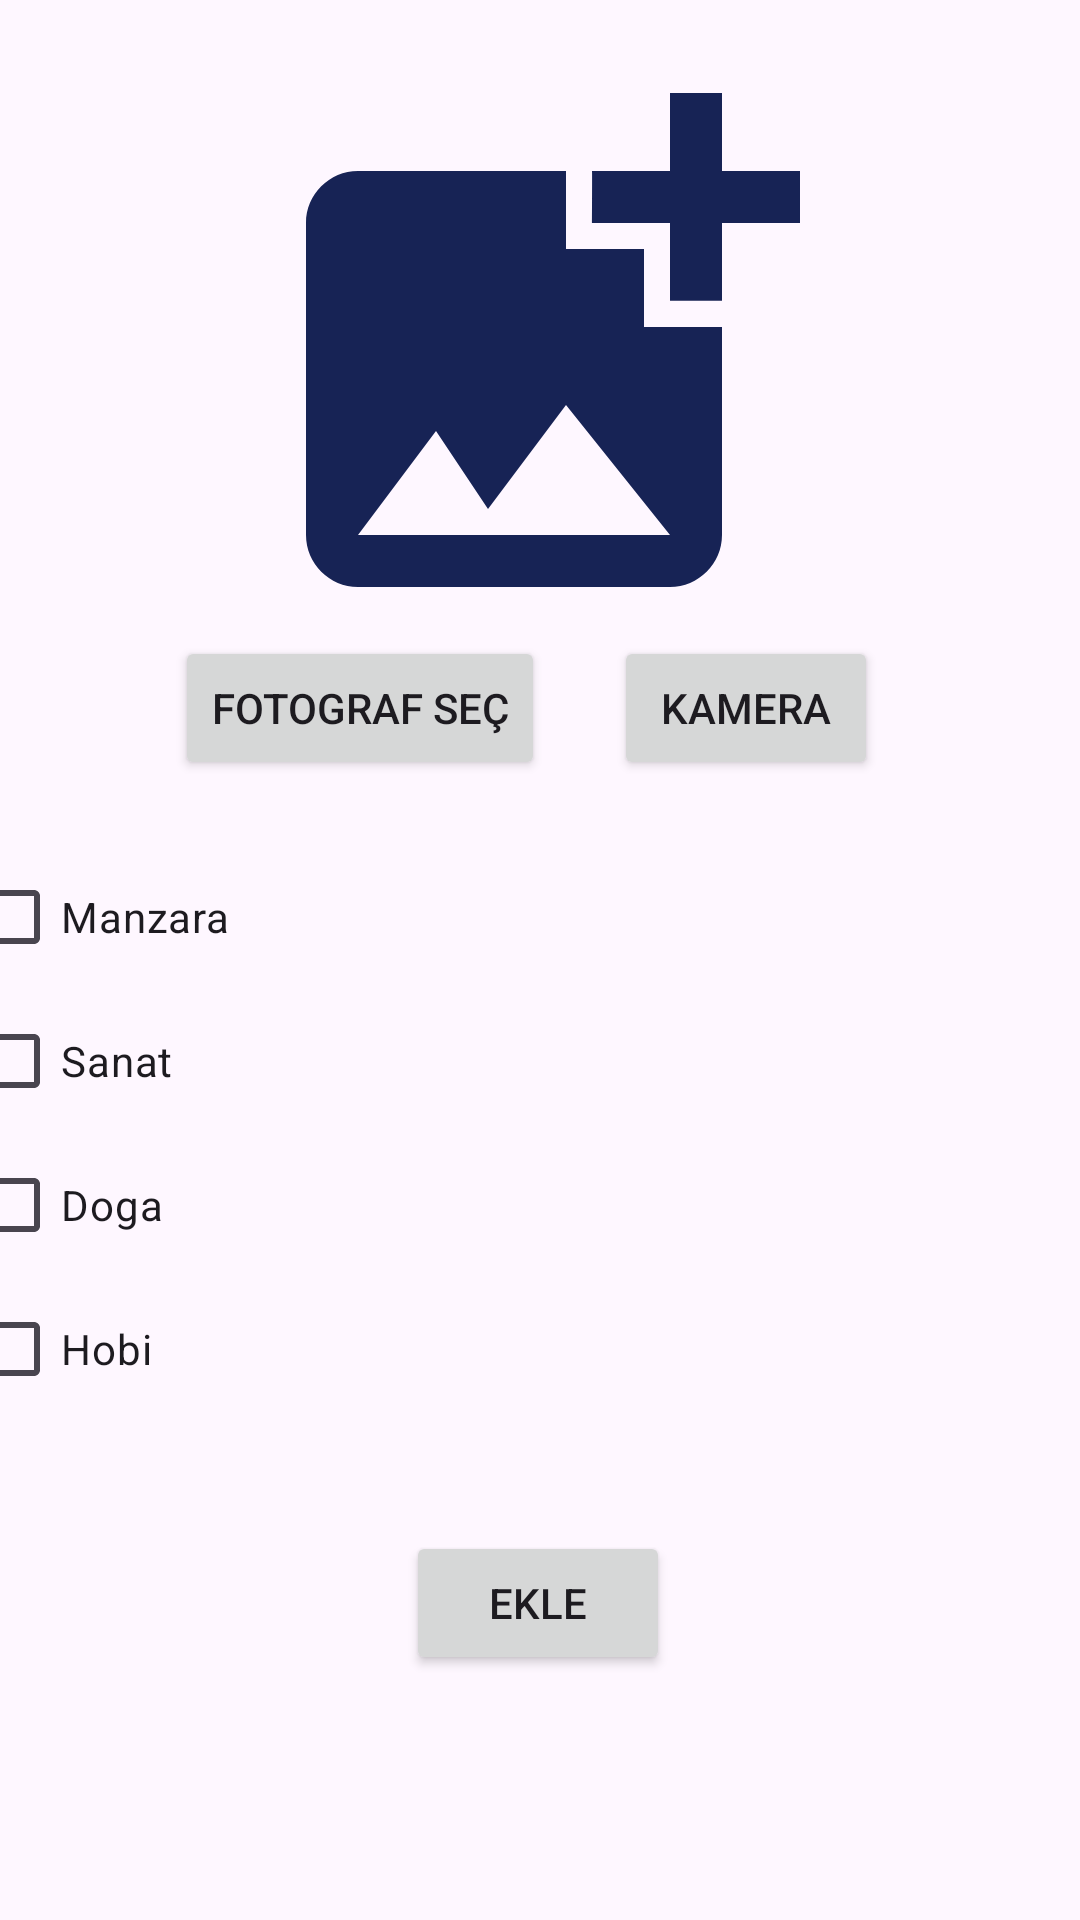

Here is an Android app screen rendered from its layout file. Give the layout XML and the strings, colors and styles it references.
<!-- AndroidManifest.xml: application theme Theme.MyFinall -->
<!-- res/layout/fragment_photo.xml -->
<?xml version="1.0" encoding="utf-8"?>
<androidx.constraintlayout.widget.ConstraintLayout
    xmlns:android="http://schemas.android.com/apk/res/android"
    xmlns:app="http://schemas.android.com/apk/res-auto"
    xmlns:tools="http://schemas.android.com/tools"
    android:layout_width="match_parent"
    android:layout_height="match_parent"
    tools:context=".ui.photo.PhotoFragment">


    <Button
        android:id="@+id/capture"
        android:layout_width="wrap_content"
        android:layout_height="wrap_content"
        android:text="Kamera"
        app:layout_constraintBottom_toBottomOf="parent"
        app:layout_constraintEnd_toEndOf="parent"
        app:layout_constraintHorizontal_bias="0.753"
        app:layout_constraintStart_toStartOf="parent"
        app:layout_constraintTop_toTopOf="parent"
        app:layout_constraintVertical_bias="0.358" />

    <Button
        android:id="@+id/share"
        android:layout_width="wrap_content"
        android:layout_height="wrap_content"
        android:text="Ekle"
        app:layout_constraintBottom_toBottomOf="parent"
        app:layout_constraintEnd_toEndOf="parent"
        app:layout_constraintHorizontal_bias="0.498"
        app:layout_constraintStart_toStartOf="parent"
        app:layout_constraintTop_toTopOf="parent"
        app:layout_constraintVertical_bias="0.862" />

    <Button
        android:id="@+id/select"
        android:layout_width="wrap_content"
        android:layout_height="wrap_content"
        android:text="Fotograf seç"
        app:layout_constraintBottom_toBottomOf="parent"
        app:layout_constraintEnd_toEndOf="parent"
        app:layout_constraintHorizontal_bias="0.247"
        app:layout_constraintStart_toStartOf="parent"
        app:layout_constraintTop_toTopOf="parent"
        app:layout_constraintVertical_bias="0.358" />

    <ScrollView
        android:layout_width="382dp"
        android:layout_height="227dp"
        app:layout_constraintBottom_toBottomOf="parent"
        app:layout_constraintEnd_toEndOf="parent"
        app:layout_constraintHorizontal_bias="0.551"
        app:layout_constraintStart_toStartOf="parent"
        app:layout_constraintTop_toTopOf="parent"
        app:layout_constraintVertical_bias="0.682">

        <LinearLayout
            android:id="@+id/linearLayout"
            android:layout_width="382dp"
            android:layout_height="266dp"
            android:orientation="vertical"
            app:layout_constraintBottom_toBottomOf="parent"
            app:layout_constraintEnd_toEndOf="parent"
            app:layout_constraintHorizontal_bias="0.482"
            app:layout_constraintStart_toStartOf="parent"
            app:layout_constraintTop_toTopOf="parent"
            app:layout_constraintVertical_bias="0.526">

            <CheckBox
                android:id="@+id/Manzara"
                android:layout_width="match_parent"
                android:layout_height="wrap_content"
                android:text="Manzara" />

            <CheckBox
                android:id="@+id/Sanat"
                android:layout_width="match_parent"
                android:layout_height="wrap_content"
                android:text="Sanat" />

            <CheckBox
                android:id="@+id/Doga"
                android:layout_width="match_parent"
                android:layout_height="wrap_content"
                android:text="Doga" />

            <CheckBox
                android:id="@+id/Hobi"
                android:layout_width="match_parent"
                android:layout_height="wrap_content"
                android:text="Hobi" />
        </LinearLayout>
    </ScrollView>

    <ImageView
        android:id="@+id/imgView"
        android:layout_width="327dp"
        android:layout_height="208dp"
        android:src="@drawable/photo_24"
        app:layout_constraintBottom_toBottomOf="parent"
        app:layout_constraintEnd_toEndOf="parent"
        app:layout_constraintHorizontal_bias="0.493"
        app:layout_constraintStart_toStartOf="parent"
        app:layout_constraintTop_toTopOf="parent"
        app:layout_constraintVertical_bias="0.032" />

</androidx.constraintlayout.widget.ConstraintLayout>
<!-- resources referenced by this layout -->
<resources>
  <!-- drawable photo_24 (drawable) -->
  <vector android:height="24dp" android:tint="#172355"
      android:viewportHeight="24" android:viewportWidth="24"
      android:width="24dp" xmlns:android="http://schemas.android.com/apk/res/android">
      <path android:fillColor="@android:color/white" android:pathData="M19,7v2.99s-1.99,0.01 -2,0L17,7h-3s0.01,-1.99 0,-2h3L17,2h2v3h3v2h-3zM16,11L16,8h-3L13,5L5,5c-1.1,0 -2,0.9 -2,2v12c0,1.1 0.9,2 2,2h12c1.1,0 2,-0.9 2,-2v-8h-3zM5,19l3,-4 2,3 3,-4 4,5L5,19z"/>
  </vector>
  <style name="Theme.MyFinall" parent="Theme.MaterialComponents.DayNight.DarkActionBar">
          
          <item name="colorPrimary">@color/purple_500</item>
          <item name="colorPrimaryVariant">@color/purple_700</item>
          <item name="colorOnPrimary">@color/white</item>
          
          <item name="colorSecondary">@color/teal_200</item>
          <item name="colorSecondaryVariant">@color/teal_700</item>
          <item name="colorOnSecondary">@color/black</item>
          
          <item name="android:statusBarColor">?attr/colorPrimaryVariant</item>
          
      </style>
  <!-- not gathered from this repository: default colours our renderer supplied (Android Studio template values) -->
  <color name="purple_500">#FF6200EE</color>
  <color name="purple_700">#FF3700B3</color>
  <color name="teal_200">#FF03DAC5</color>
  <color name="teal_700">#FF018786</color>
  <color name="black">#FF000000</color>
  <color name="white">#FFFFFFFF</color>
</resources>
